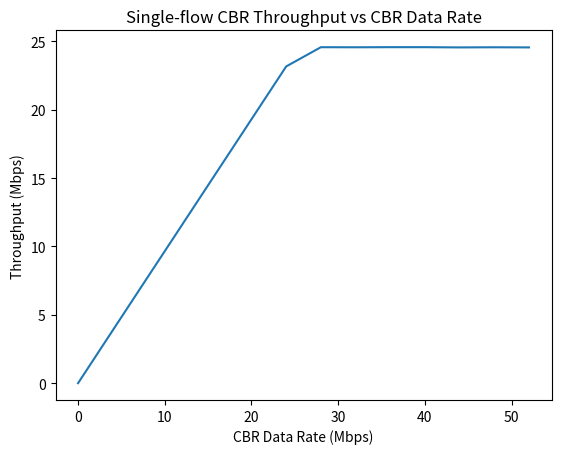
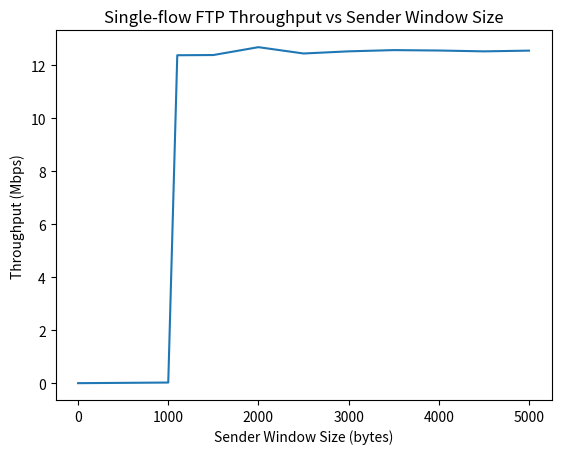

Generate these figures, in order, with matplotlib:
import matplotlib.pyplot as plt

data_rate = [0, 4, 8, 12, 16, 20, 24, 28, 32, 36, 40, 44, 48, 52]
thpt = [0, 3.86549, 7.72853, 11.5867, 15.4473, 19.3055, 23.1662, 24.5734, 24.5681, 24.5758, 24.5758, 24.5581, 24.5684, 24.5586]

plt.figure()
plt.xlabel("CBR Data Rate (Mbps)")
plt.ylabel("Throughput (Mbps)")
plt.title("Single-flow CBR Throughput vs CBR Data Rate")
plt.plot(data_rate, thpt)
plt.savefig("single_flow_cbr.png")

window_size = [0, 1000, 1100, 1500, 2000, 2500, 3000, 3500, 4000, 4500, 5000]
thpt = [0, 0.0237772, 12.3844, 12.3924, 12.6893, 12.4505, 12.5319, 12.5783, 12.5633, 12.531, 12.5588]

plt.figure()
plt.xlabel("Sender Window Size (bytes)")
plt.ylabel("Throughput (Mbps)")
plt.title("Single-flow FTP Throughput vs Sender Window Size")
plt.plot(window_size, thpt)
plt.savefig("single_flow_ftp.png")